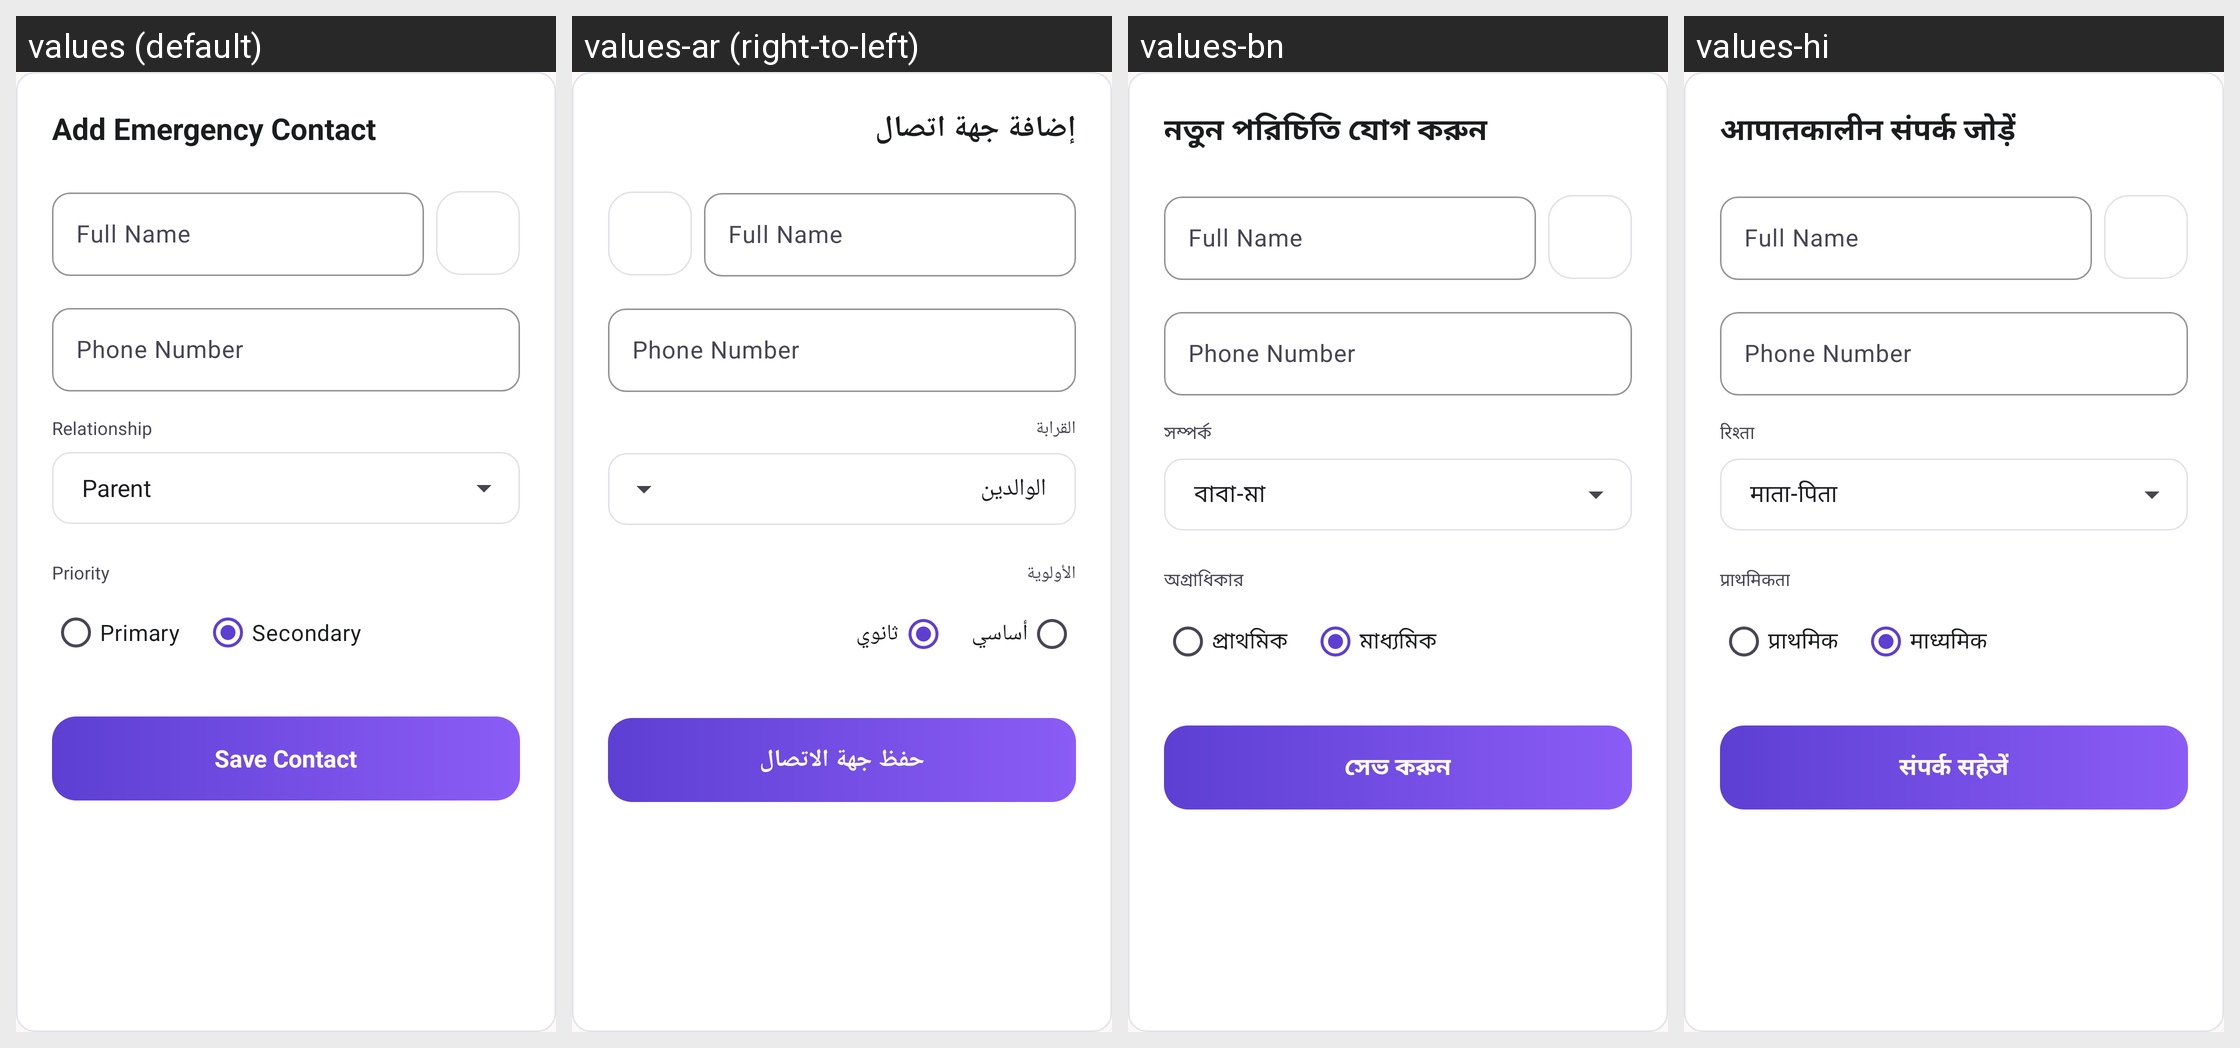

This grid shows one Android layout under several languages. Give, for every string resource on the screen, its name, the default text and each shown locale's text.
Android screen res/layout/dialog_contact_form.xml rendered under 4 locales, left to right: values (default), values-ar (right-to-left), values-bn, values-hi. Device: Nexus 5 (rendered at 1080×1920; each locale shown at half size, 540×960, under a caption strip naming it); theme Theme.WomenSafety.
Other locales in the repository, not shown: values-es, values-fr, values-pt.
Strings drawn on this screen, with the default value and each locale's value (text and hints the layout hard-codes, and strings that could not be matched under every locale, appear in the picture but are not listed):

contacts_btn_add
  values: Add Emergency Contact
  values-ar: إضافة جهة اتصال
  values-bn: নতুন পরিচিতি যোগ করুন
  values-hi: आपातकालीन संपर्क जोड़ें

edit_profile_full_name
  values: Full Name
  values-ar: Full Name  [not translated; the default value is used]
  values-bn: Full Name  [not translated; the default value is used]
  values-hi: Full Name  [not translated; the default value is used]

edit_profile_phone_number
  values: Phone Number
  values-ar: Phone Number  [not translated; the default value is used]
  values-bn: Phone Number  [not translated; the default value is used]
  values-hi: Phone Number  [not translated; the default value is used]

contact_form_relationship
  values: Relationship
  values-ar: القرابة
  values-bn: সম্পর্ক
  values-hi: रिश्ता

contact_form_priority
  values: Priority
  values-ar: الأولوية
  values-bn: অগ্রাধিকার
  values-hi: प्राथमिकता

contact_form_primary
  values: Primary
  values-ar: أساسي
  values-bn: প্রাথমিক
  values-hi: प्राथमिक

contact_form_secondary
  values: Secondary
  values-ar: ثانوي
  values-bn: মাধ্যমিক
  values-hi: माध्यमिक

contact_form_btn_save
  values: Save Contact
  values-ar: حفظ جهة الاتصال
  values-bn: সেভ করুন
  values-hi: संपर्क सहेजें
